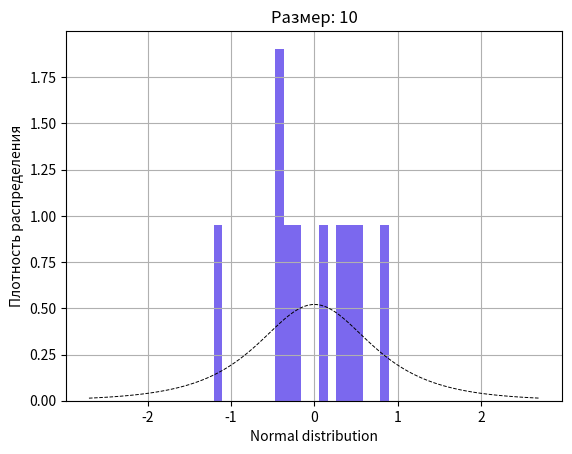

The matplotlib source for this figure: (Note: this script raises an exception after producing the figure.)
import numpy as np
from scipy.stats import norminvgauss, poisson, cauchy, uniform
import matplotlib.pyplot as plt
import math

sizes = [10, 100, 1000]
NORMAL, CAUCHY, POISSON, UNIFORM = "Normal distribution", "Cauchy distribution", "Poisson distribution", "Uniform distribution"
DENSITY, SIZE = "Плотность распределения", "Размер: "
LINE_TYPE = 'k--'
HISTOGRAM_TYPE = 'stepfilled'
COLORS = ["mediumslateblue", "mediumspringgreen", "sandybrown", "salmon"]

def normal_distribution():
    for size in sizes:
        density = norminvgauss(1, 0)
        histogram = norminvgauss.rvs(1, 0, size=size)
        fig, ax = plt.subplots(1, 1)
        ax.hist(histogram, bins = 20, density = True, histtype = HISTOGRAM_TYPE, color = COLORS[0])
        x = np.linspace(density.ppf(0.01), density.ppf(0.99), 100)
        ax.plot(x, density.pdf(x), LINE_TYPE, lw=0.7)
        ax.set_xlabel(NORMAL)
        ax.set_ylabel(DENSITY)
        ax.set_title(SIZE + str(size))
        plt.grid()
        plt.show()
        fig.savefig('D:/Учеба/6 семестр/MatemStat/Lab1-4/Res/lab1' +'Normal distribution ' + str(size) +".png")

normal_distribution()

def cauchy_distribution():
    for size in sizes:
        density = cauchy()
        histogram = cauchy.rvs(size=size)
        fig, ax = plt.subplots(1, 1)
        ax.hist(histogram, bins = 20, density=True, histtype=HISTOGRAM_TYPE, color=COLORS[1])
        x = np.linspace(density.ppf(0.01), density.ppf(0.99), 100)
        ax.plot(x, density.pdf(x), LINE_TYPE, lw=0.7)
        ax.set_xlabel(CAUCHY)
        ax.set_ylabel(DENSITY)
        ax.set_title(SIZE + str(size))
        plt.grid()
        plt.show()
        fig.savefig('D:/Учеба/6 семестр/MatemStat/Lab1-4/Res/lab1' +'Cauchy distribution ' + str(size) +".png")
    return

cauchy_distribution()

def poisson_distribution():
    for size in sizes:
        density = poisson(10)
        histogram = poisson.rvs(10, size=size)
        fig, ax = plt.subplots(1, 1)
        ax.hist(histogram, bins = 20, density=True, histtype=HISTOGRAM_TYPE, color=COLORS[2])
        x = np.arange(poisson.ppf(0.01, 10), poisson.ppf(0.99, 10))

        ax.plot(x, density.pmf(x), LINE_TYPE, lw=0.7)
        ax.set_xlabel(POISSON)
        ax.set_ylabel(DENSITY)
        ax.set_title(SIZE + str(size))
        plt.grid()

        plt.show()
        fig.savefig('D:/Учеба/6 семестр/MatemStat/Lab1-4/Res/lab1' +'Poisson distribution ' + str(size) +".png")
    return

poisson_distribution()

def uniform_distribution():
    for size in sizes:
        density = uniform(loc=-math.sqrt(3), scale=2 * math.sqrt(3))
        histogram = uniform.rvs(size=size, loc=-math.sqrt(3), scale=2 * math.sqrt(3))
        fig, ax = plt.subplots(1, 1)
        ax.hist(histogram, bins = 20, density=True, histtype=HISTOGRAM_TYPE, color=COLORS[3])
        x = np.linspace(density.ppf(0.01), density.ppf(0.99), 100)
        ax.plot(x, density.pdf(x), LINE_TYPE, lw=0.7)
        ax.set_xlabel(UNIFORM)
        ax.set_ylabel(DENSITY)
        ax.set_title(SIZE + str(size))
        plt.grid()
        plt.show()
        fig.savefig('D:/Учеба/6 семестр/MatemStat/Lab1-4/Res/lab1' +'Uniform distribution ' + str(size) +".png")
    return

uniform_distribution()